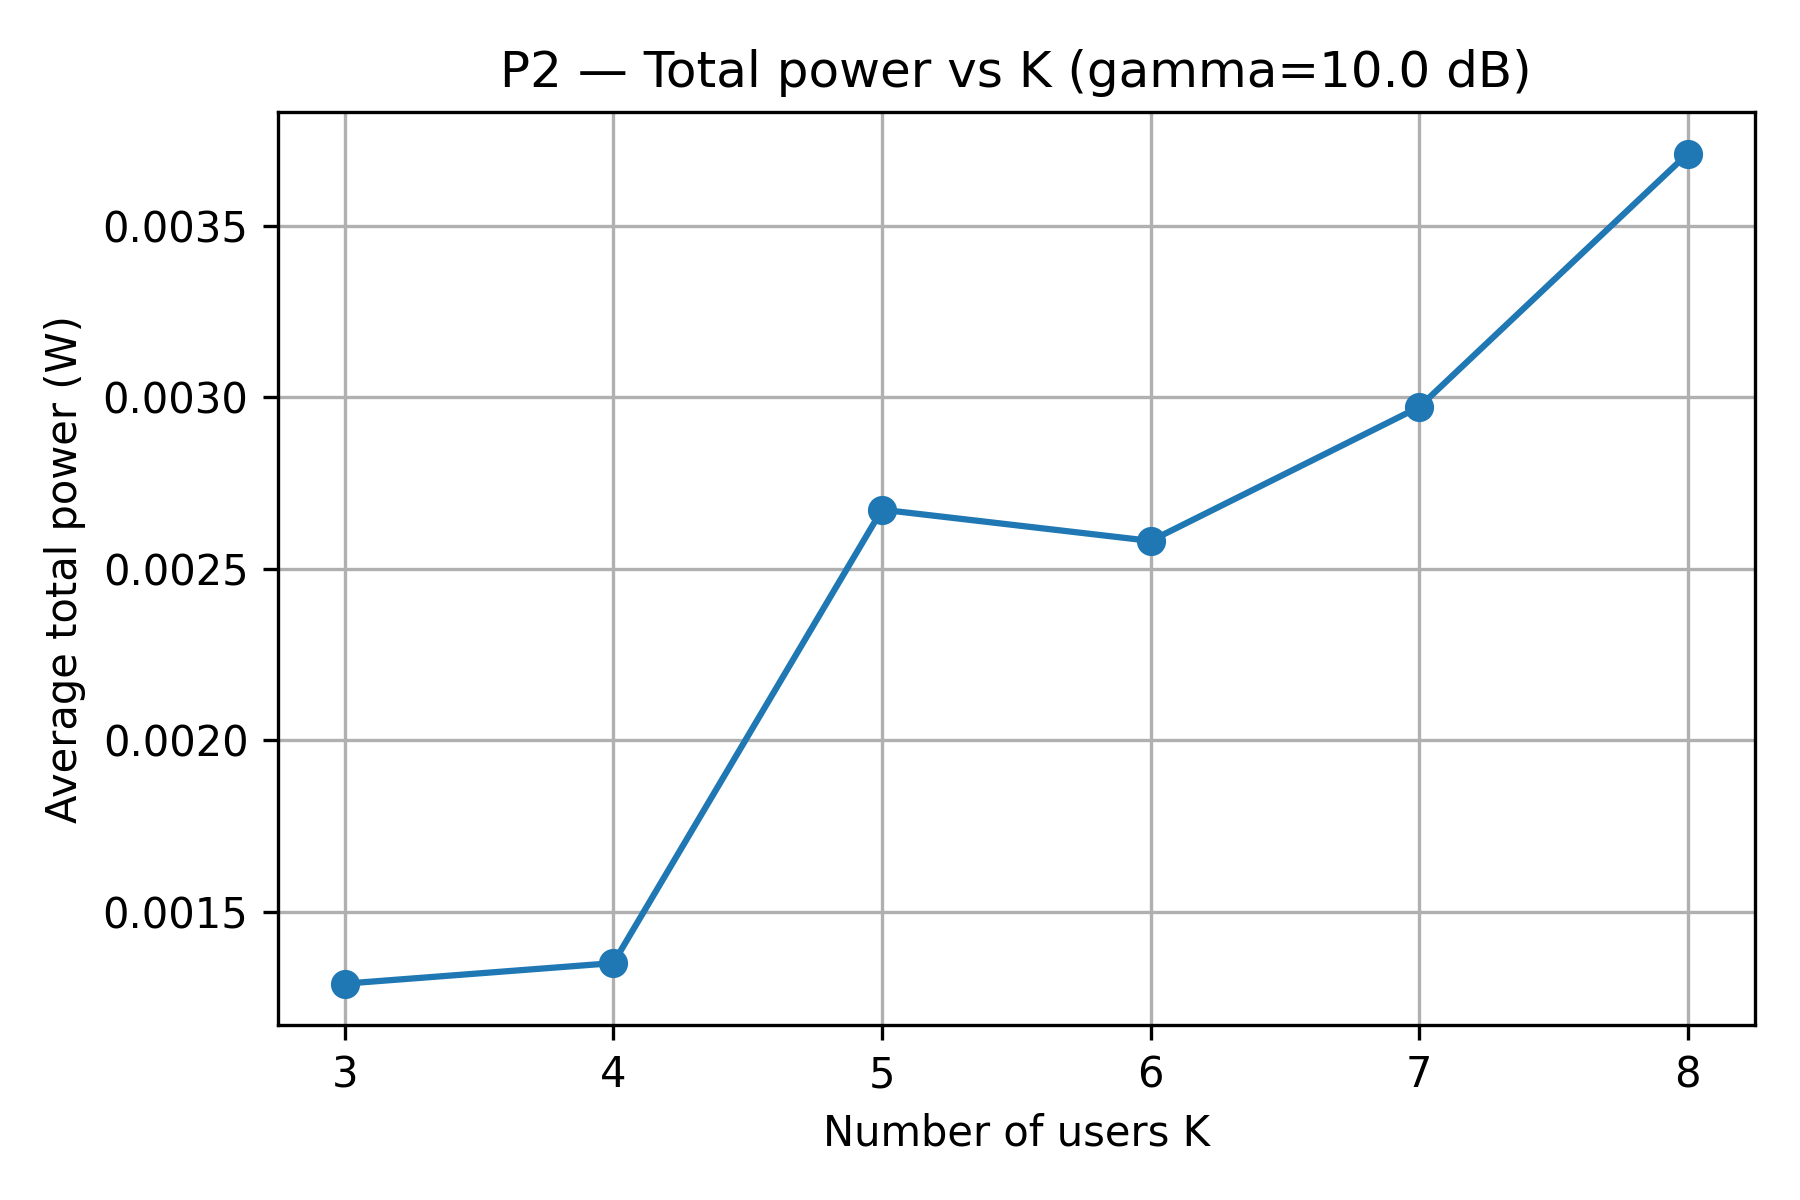

Data behind this chart, as committed beside it:
K, avg_total_power_W
3.000000000000000000e+00, 1.290442028737183791e-03
4.000000000000000000e+00, 1.350416618936216848e-03
5.000000000000000000e+00, 2.672250552144376373e-03
6.000000000000000000e+00, 2.581194686475250973e-03
7.000000000000000000e+00, 2.971464271077378042e-03
8.000000000000000000e+00, 3.710580896526618350e-03
